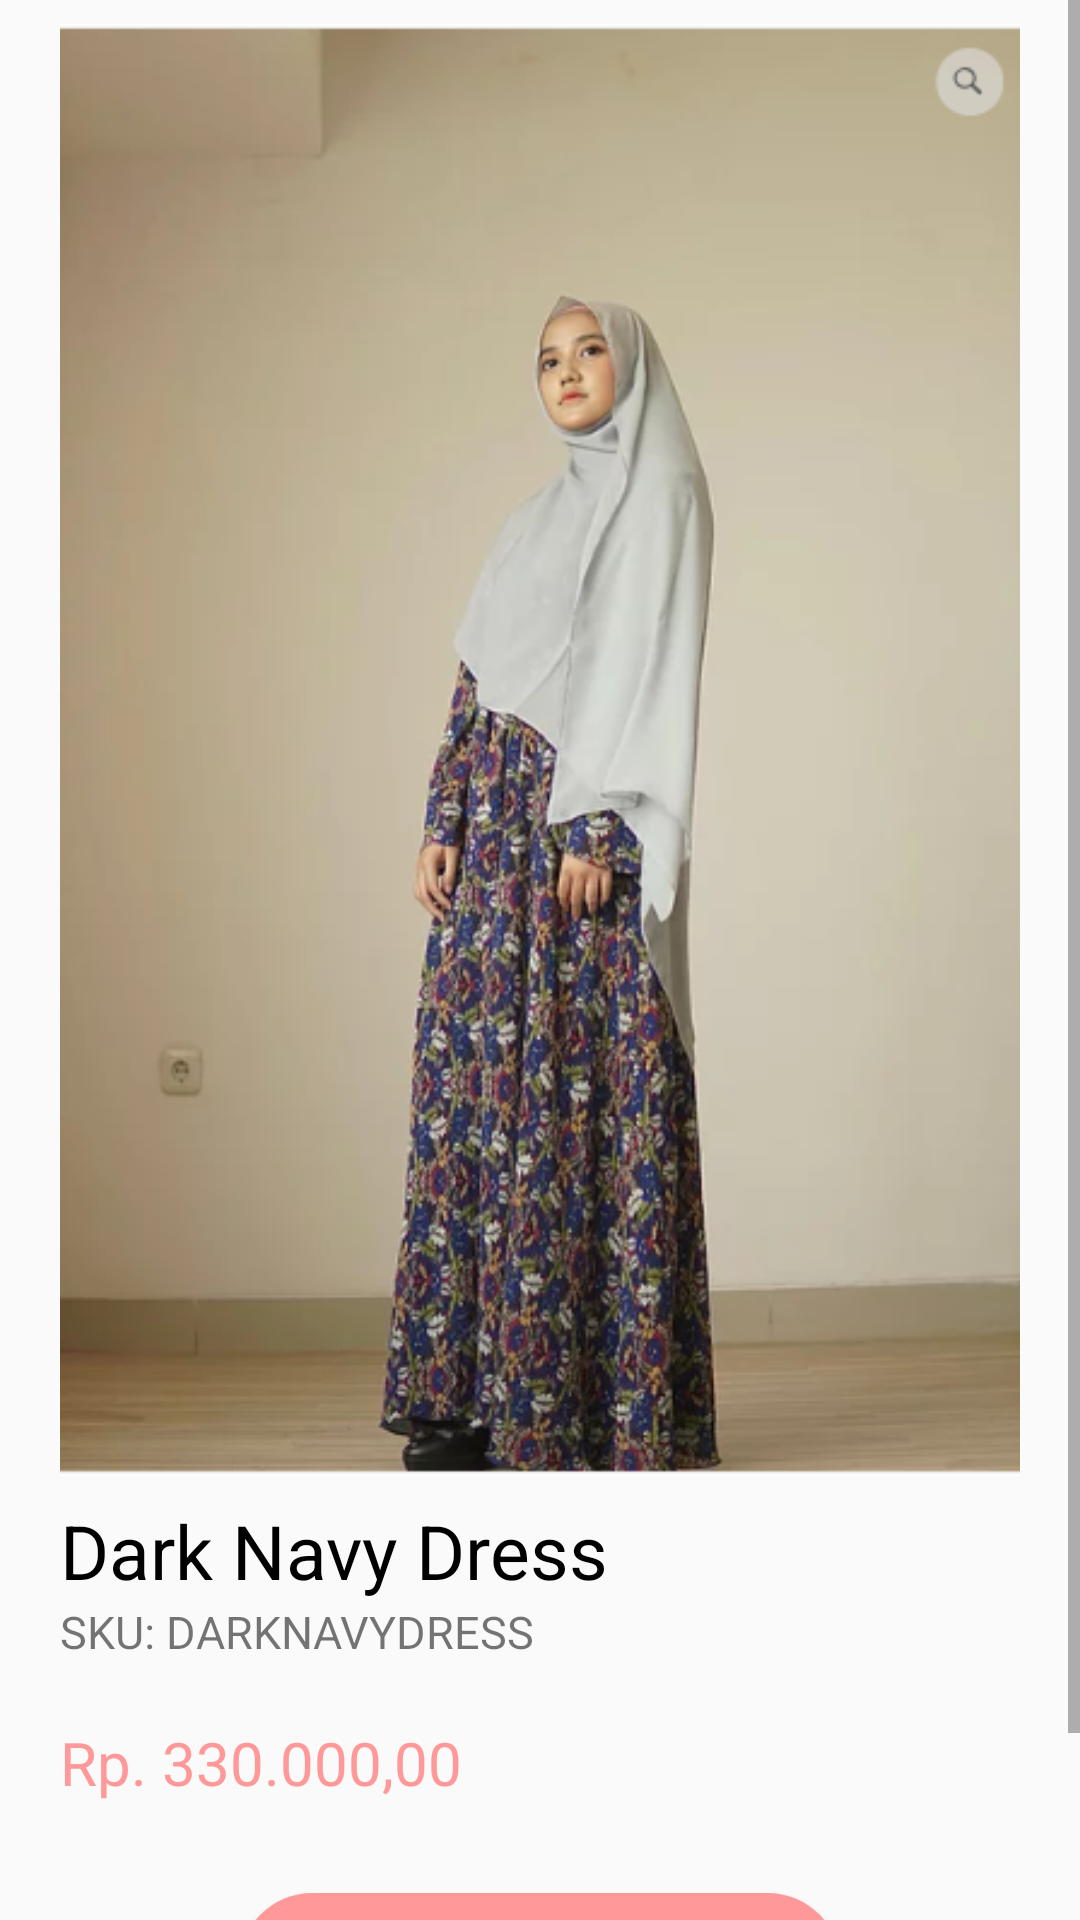

Here is an Android app screen rendered from its layout file. Give the layout XML and the strings, colors and styles it references.
<!-- AndroidManifest.xml: application theme AppTheme -->
<!-- res/layout/activity_def.xml -->
<?xml version="1.0" encoding="utf-8"?>
<RelativeLayout
    xmlns:android="http://schemas.android.com/apk/res/android"
    xmlns:app="http://schemas.android.com/apk/res-auto"
    xmlns:tools="http://schemas.android.com/tools"
    android:layout_width="match_parent"
    android:layout_height="match_parent"
    tools:context=".def">
    <ScrollView
        android:layout_width="match_parent"
        android:layout_height="wrap_content">
        <RelativeLayout
            android:layout_width="match_parent"
            android:layout_height="wrap_content"
            android:layout_marginLeft="20dp"
            android:layout_marginRight="20dp"
            android:layout_below="@+id/pap1"
            >
            <ImageView
                android:id="@+id/abc1"
                android:layout_width="match_parent"
                android:layout_height="500dp"
                android:src="@drawable/def" />
            <TextView
                android:id="@+id/pap2"
                android:layout_width="wrap_content"
                android:layout_height="wrap_content"
                android:textSize="25sp"
                android:layout_below="@+id/abc1"
                android:textColor="@android:color/black"
                android:text="Dark Navy Dress"/>
            <TextView
                android:id="@+id/pap3"
                android:layout_width="wrap_content"
                android:layout_height="wrap_content"
                android:layout_below="@id/pap2"
                android:text="SKU: DARKNAVYDRESS"
                android:textSize="15sp" />
            <TextView
                android:id="@+id/pap4"
                android:layout_width="wrap_content"
                android:layout_height="wrap_content"
                android:text="Rp. 330.000,00"
                android:layout_below="@id/pap3"
                android:textSize="20sp"
                android:layout_marginTop="20dp"
                android:textColor="@color/pinkpastel"
                />
            <Button
                android:layout_width="200dp"
                android:layout_height="wrap_content"
                android:background="@drawable/round"
                android:text="order now"
                android:layout_marginTop="30dp"
                android:layout_below="@+id/pap4"
                android:layout_marginBottom="30dp"
                android:textColor="@android:color/white"
                android:layout_centerHorizontal="true" />
        </RelativeLayout>
    </ScrollView>
</RelativeLayout>
<!-- resources referenced by this layout -->
<resources>
  <color name="pinkpastel">#ff9999</color>
  <!-- drawable def: png bitmap (drawable, 229395 bytes) -->
  <!-- drawable round (drawable) -->
  <?xml version="1.0" encoding="utf-8"?>
  <shape xmlns:android="http://schemas.android.com/apk/res/android"
      android:shape="rectangle">
      <solid android:color="@color/pinkpastel" />
      <corners android:bottomRightRadius="25dp"
          android:bottomLeftRadius="25dp"
          android:topRightRadius="25dp"
          android:topLeftRadius="25dp"/>
  </shape>
  <style name="AppTheme" parent="Theme.AppCompat.Light.NoActionBar">
          
          <item name="colorPrimary">@color/colorPrimary</item>
          <item name="colorPrimaryDark">@color/colorPrimaryDark</item>
          <item name="colorAccent">@color/colorAccent</item>
      </style>
  <color name="colorPrimary">#008577</color>
  <color name="colorPrimaryDark">#ff9999</color>
  <color name="colorAccent">#EBD2D2</color>
</resources>
